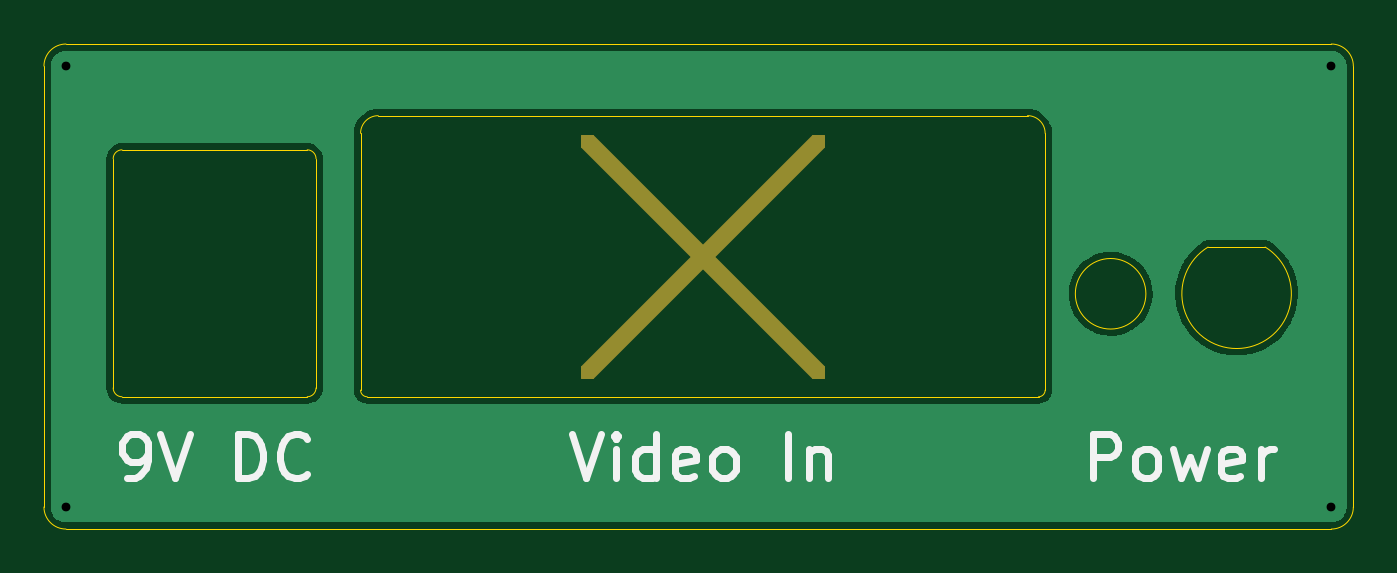
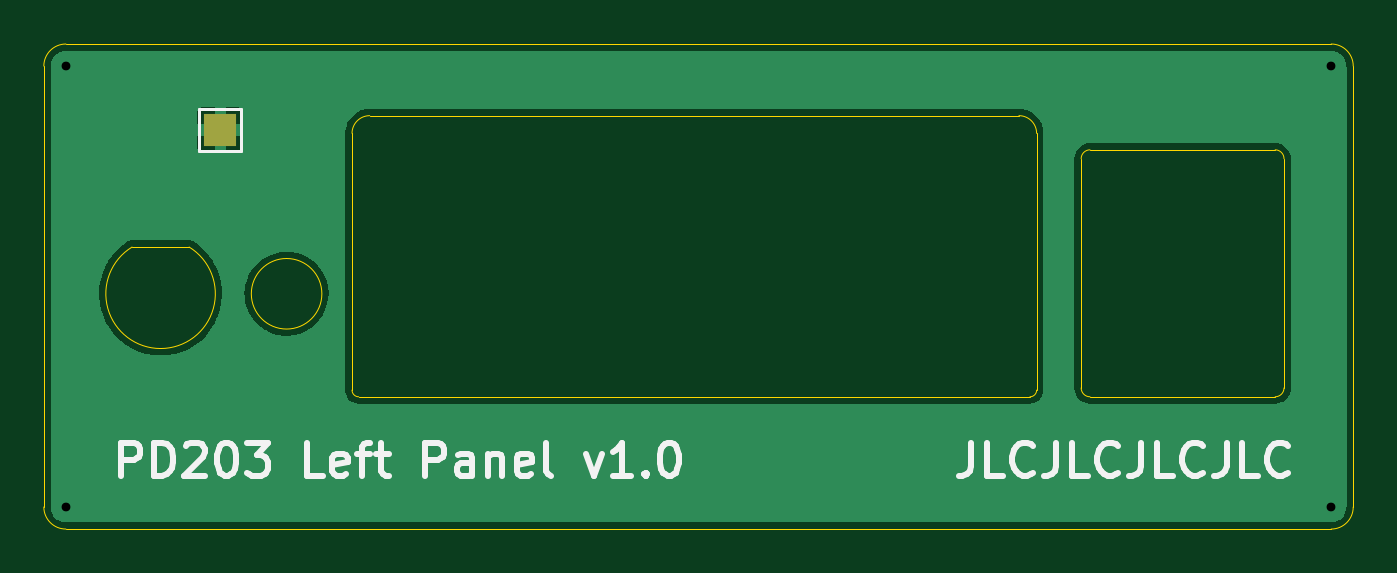
Circuit board: 9 layer files. Board 59.4 x 22.0 mm.
- bottom_copper: cga-ypbpr-left-B_Cu.gbr (18512 bytes)
- bottom_mask: cga-ypbpr-left-B_Mask.gbr (552 bytes)
- bottom_silk: cga-ypbpr-left-B_Silkscreen.gbr (7374 bytes)
- outline: cga-ypbpr-left-Edge_Cuts.gbr (2107 bytes)
- top_copper: cga-ypbpr-left-F_Cu.gbr (15806 bytes)
- top_mask: cga-ypbpr-left-F_Mask.gbr (1287 bytes)
- top_silk: cga-ypbpr-left-F_Silkscreen.gbr (4497 bytes)
- drill: cga-ypbpr-left-NPTH.drl (274 bytes)
- drill: cga-ypbpr-left-PTH.drl (387 bytes)

=== bottom_copper: cga-ypbpr-left-B_Cu.gbr (18512 bytes, source omitted) ===
=== bottom_mask: cga-ypbpr-left-B_Mask.gbr ===
%TF.GenerationSoftware,KiCad,Pcbnew,(6.0.11)*%
%TF.CreationDate,2023-07-10T01:10:07-07:00*%
%TF.ProjectId,cga-ypbpr-left,6367612d-7970-4627-9072-2d6c6566742e,rev?*%
%TF.SameCoordinates,PX2990618PY4bd2668*%
%TF.FileFunction,Soldermask,Bot*%
%TF.FilePolarity,Negative*%
%FSLAX46Y46*%
G04 Gerber Fmt 4.6, Leading zero omitted, Abs format (unit mm)*
G04 Created by KiCad (PCBNEW (6.0.11)) date 2023-07-10 01:10:07*
%MOMM*%
%LPD*%
G01*
G04 APERTURE LIST*
%ADD10R,1.500000X1.500000*%
G04 APERTURE END LIST*
D10*
%TO.C,TP1*%
X36417000Y41505000D03*
%TD*%
M02*

=== bottom_silk: cga-ypbpr-left-B_Silkscreen.gbr (7374 bytes, source omitted) ===
=== outline: cga-ypbpr-left-Edge_Cuts.gbr ===
%TF.GenerationSoftware,KiCad,Pcbnew,(6.0.11)*%
%TF.CreationDate,2023-07-10T01:10:07-07:00*%
%TF.ProjectId,cga-ypbpr-left,6367612d-7970-4627-9072-2d6c6566742e,rev?*%
%TF.SameCoordinates,PX2990618PY4bd2668*%
%TF.FileFunction,Profile,NP*%
%FSLAX46Y46*%
G04 Gerber Fmt 4.6, Leading zero omitted, Abs format (unit mm)*
G04 Created by KiCad (PCBNEW (6.0.11)) date 2023-07-10 01:10:07*
%MOMM*%
%LPD*%
G01*
G04 APERTURE LIST*
%TA.AperFunction,Profile*%
%ADD10C,0.050000*%
%TD*%
G04 APERTURE END LIST*
D10*
X-13973000Y45405000D02*
X43417000Y45405000D01*
X43417000Y23405000D02*
X-13973000Y23405000D01*
X-11833000Y29805000D02*
X-11833000Y40205000D01*
X37827000Y36196300D02*
X40417000Y36196300D01*
X37827000Y36196300D02*
G75*
G03*
X40417000Y36196300I1295000J-2119300D01*
G01*
X30138000Y29405000D02*
X-312000Y29405000D01*
X44417000Y44405000D02*
G75*
G03*
X43417000Y45405000I-1000000J0D01*
G01*
X-11433000Y40605000D02*
G75*
G03*
X-11833000Y40205000I0J-400000D01*
G01*
X35007000Y34077000D02*
G75*
G03*
X35007000Y34077000I-1600000J0D01*
G01*
X43417000Y23405000D02*
G75*
G03*
X44417000Y24405000I0J1000000D01*
G01*
X-11433000Y40605000D02*
X-3033000Y40605000D01*
X-612000Y29705000D02*
G75*
G03*
X-312000Y29405000I300000J0D01*
G01*
X-612000Y29705000D02*
X-612000Y41355000D01*
X30438000Y41355000D02*
X30438000Y29705000D01*
X30438000Y41355000D02*
G75*
G03*
X29638000Y42155000I-800000J0D01*
G01*
X30138000Y29405000D02*
G75*
G03*
X30438000Y29705000I0J300000D01*
G01*
X-2633000Y40205000D02*
X-2633000Y29805000D01*
X-14973000Y44405000D02*
X-14973000Y24405000D01*
X-3033000Y29405000D02*
X-11433000Y29405000D01*
X-11833000Y29805000D02*
G75*
G03*
X-11433000Y29405000I400000J0D01*
G01*
X-14973000Y24405000D02*
G75*
G03*
X-13973000Y23405000I1000000J0D01*
G01*
X188000Y42155000D02*
X29638000Y42155000D01*
X-13973000Y45405000D02*
G75*
G03*
X-14973000Y44405000I0J-1000000D01*
G01*
X188000Y42155000D02*
G75*
G03*
X-612000Y41355000I0J-800000D01*
G01*
X-2633000Y40205000D02*
G75*
G03*
X-3033000Y40605000I-400000J0D01*
G01*
X-3033000Y29405000D02*
G75*
G03*
X-2633000Y29805000I0J400000D01*
G01*
X44417000Y44405000D02*
X44417000Y24405000D01*
M02*

=== top_copper: cga-ypbpr-left-F_Cu.gbr (15806 bytes, source omitted) ===
=== top_mask: cga-ypbpr-left-F_Mask.gbr ===
%TF.GenerationSoftware,KiCad,Pcbnew,(6.0.11)*%
%TF.CreationDate,2023-07-10T01:10:07-07:00*%
%TF.ProjectId,cga-ypbpr-left,6367612d-7970-4627-9072-2d6c6566742e,rev?*%
%TF.SameCoordinates,PX2990618PY4bd2668*%
%TF.FileFunction,Soldermask,Top*%
%TF.FilePolarity,Negative*%
%FSLAX46Y46*%
G04 Gerber Fmt 4.6, Leading zero omitted, Abs format (unit mm)*
G04 Created by KiCad (PCBNEW (6.0.11)) date 2023-07-10 01:10:07*
%MOMM*%
%LPD*%
G01*
G04 APERTURE LIST*
%ADD10C,0.100000*%
G04 APERTURE END LIST*
D10*
G36*
X14917000Y36255000D02*
G01*
X19917000Y41255000D01*
X20417000Y41255000D01*
X20417000Y40755000D01*
X15417000Y35755000D01*
X20417000Y30755000D01*
X20417000Y30255000D01*
X19917000Y30255000D01*
X14917000Y35255000D01*
X9917000Y30255000D01*
X9417000Y30255000D01*
X9417000Y30755000D01*
X14417000Y35755000D01*
X9417000Y40755000D01*
X9417000Y41255000D01*
X9917000Y41255000D01*
X14917000Y36255000D01*
G37*
X14917000Y36255000D02*
X19917000Y41255000D01*
X20417000Y41255000D01*
X20417000Y40755000D01*
X15417000Y35755000D01*
X20417000Y30755000D01*
X20417000Y30255000D01*
X19917000Y30255000D01*
X14917000Y35255000D01*
X9917000Y30255000D01*
X9417000Y30255000D01*
X9417000Y30755000D01*
X14417000Y35755000D01*
X9417000Y40755000D01*
X9417000Y41255000D01*
X9917000Y41255000D01*
X14917000Y36255000D01*
M02*

=== top_silk: cga-ypbpr-left-F_Silkscreen.gbr ===
%TF.GenerationSoftware,KiCad,Pcbnew,(6.0.11)*%
%TF.CreationDate,2023-07-10T01:10:07-07:00*%
%TF.ProjectId,cga-ypbpr-left,6367612d-7970-4627-9072-2d6c6566742e,rev?*%
%TF.SameCoordinates,PX2990618PY4bd2668*%
%TF.FileFunction,Legend,Top*%
%TF.FilePolarity,Positive*%
%FSLAX46Y46*%
G04 Gerber Fmt 4.6, Leading zero omitted, Abs format (unit mm)*
G04 Created by KiCad (PCBNEW (6.0.11)) date 2023-07-10 01:10:07*
%MOMM*%
%LPD*%
G01*
G04 APERTURE LIST*
%ADD10C,0.300000*%
G04 APERTURE END LIST*
D10*
X8964619Y27700239D02*
X9631285Y25700239D01*
X10297952Y27700239D01*
X10964619Y25700239D02*
X10964619Y27033572D01*
X10964619Y27700239D02*
X10869380Y27605000D01*
X10964619Y27509762D01*
X11059857Y27605000D01*
X10964619Y27700239D01*
X10964619Y27509762D01*
X12774142Y25700239D02*
X12774142Y27700239D01*
X12774142Y25795477D02*
X12583666Y25700239D01*
X12202714Y25700239D01*
X12012238Y25795477D01*
X11917000Y25890715D01*
X11821761Y26081191D01*
X11821761Y26652620D01*
X11917000Y26843096D01*
X12012238Y26938334D01*
X12202714Y27033572D01*
X12583666Y27033572D01*
X12774142Y26938334D01*
X14488428Y25795477D02*
X14297952Y25700239D01*
X13917000Y25700239D01*
X13726523Y25795477D01*
X13631285Y25985953D01*
X13631285Y26747858D01*
X13726523Y26938334D01*
X13917000Y27033572D01*
X14297952Y27033572D01*
X14488428Y26938334D01*
X14583666Y26747858D01*
X14583666Y26557381D01*
X13631285Y26366905D01*
X15726523Y25700239D02*
X15536047Y25795477D01*
X15440809Y25890715D01*
X15345571Y26081191D01*
X15345571Y26652620D01*
X15440809Y26843096D01*
X15536047Y26938334D01*
X15726523Y27033572D01*
X16012238Y27033572D01*
X16202714Y26938334D01*
X16297952Y26843096D01*
X16393190Y26652620D01*
X16393190Y26081191D01*
X16297952Y25890715D01*
X16202714Y25795477D01*
X16012238Y25700239D01*
X15726523Y25700239D01*
X18774142Y25700239D02*
X18774142Y27700239D01*
X19726523Y27033572D02*
X19726523Y25700239D01*
X19726523Y26843096D02*
X19821761Y26938334D01*
X20012238Y27033572D01*
X20297952Y27033572D01*
X20488428Y26938334D01*
X20583666Y26747858D01*
X20583666Y25700239D01*
X32614619Y25700239D02*
X32614619Y27700239D01*
X33376523Y27700239D01*
X33567000Y27605000D01*
X33662238Y27509762D01*
X33757476Y27319286D01*
X33757476Y27033572D01*
X33662238Y26843096D01*
X33567000Y26747858D01*
X33376523Y26652620D01*
X32614619Y26652620D01*
X34900333Y25700239D02*
X34709857Y25795477D01*
X34614619Y25890715D01*
X34519380Y26081191D01*
X34519380Y26652620D01*
X34614619Y26843096D01*
X34709857Y26938334D01*
X34900333Y27033572D01*
X35186047Y27033572D01*
X35376523Y26938334D01*
X35471761Y26843096D01*
X35567000Y26652620D01*
X35567000Y26081191D01*
X35471761Y25890715D01*
X35376523Y25795477D01*
X35186047Y25700239D01*
X34900333Y25700239D01*
X36233666Y27033572D02*
X36614619Y25700239D01*
X36995571Y26652620D01*
X37376523Y25700239D01*
X37757476Y27033572D01*
X39281285Y25795477D02*
X39090809Y25700239D01*
X38709857Y25700239D01*
X38519380Y25795477D01*
X38424142Y25985953D01*
X38424142Y26747858D01*
X38519380Y26938334D01*
X38709857Y27033572D01*
X39090809Y27033572D01*
X39281285Y26938334D01*
X39376523Y26747858D01*
X39376523Y26557381D01*
X38424142Y26366905D01*
X40233666Y25700239D02*
X40233666Y27033572D01*
X40233666Y26652620D02*
X40328904Y26843096D01*
X40424142Y26938334D01*
X40614619Y27033572D01*
X40805095Y27033572D01*
X-11223000Y25700239D02*
X-10842048Y25700239D01*
X-10651572Y25795477D01*
X-10556334Y25890715D01*
X-10365858Y26176429D01*
X-10270620Y26557381D01*
X-10270620Y27319286D01*
X-10365858Y27509762D01*
X-10461096Y27605000D01*
X-10651572Y27700239D01*
X-11032524Y27700239D01*
X-11223000Y27605000D01*
X-11318239Y27509762D01*
X-11413477Y27319286D01*
X-11413477Y26843096D01*
X-11318239Y26652620D01*
X-11223000Y26557381D01*
X-11032524Y26462143D01*
X-10651572Y26462143D01*
X-10461096Y26557381D01*
X-10365858Y26652620D01*
X-10270620Y26843096D01*
X-9699191Y27700239D02*
X-9032524Y25700239D01*
X-8365858Y27700239D01*
X-6175381Y25700239D02*
X-6175381Y27700239D01*
X-5699191Y27700239D01*
X-5413477Y27605000D01*
X-5223000Y27414524D01*
X-5127762Y27224048D01*
X-5032524Y26843096D01*
X-5032524Y26557381D01*
X-5127762Y26176429D01*
X-5223000Y25985953D01*
X-5413477Y25795477D01*
X-5699191Y25700239D01*
X-6175381Y25700239D01*
X-3032524Y25890715D02*
X-3127762Y25795477D01*
X-3413477Y25700239D01*
X-3603953Y25700239D01*
X-3889667Y25795477D01*
X-4080143Y25985953D01*
X-4175381Y26176429D01*
X-4270620Y26557381D01*
X-4270620Y26843096D01*
X-4175381Y27224048D01*
X-4080143Y27414524D01*
X-3889667Y27605000D01*
X-3603953Y27700239D01*
X-3413477Y27700239D01*
X-3127762Y27605000D01*
X-3032524Y27509762D01*
M02*

=== drill: cga-ypbpr-left-NPTH.drl ===
M48
; DRILL file {KiCad (6.0.11)} date Mon Jul 10 01:10:10 2023
; FORMAT={-:-/ absolute / inch / decimal}
; #@! TF.CreationDate,2023-07-10T01:10:10-07:00
; #@! TF.GenerationSoftware,Kicad,Pcbnew,(6.0.11)
; #@! TF.FileFunction,NonPlated,1,2,NPTH
FMAT,2
INCH
%
G90
G05
T0
M30

=== drill: cga-ypbpr-left-PTH.drl ===
M48
; DRILL file {KiCad (6.0.11)} date Mon Jul 10 01:10:10 2023
; FORMAT={-:-/ absolute / inch / decimal}
; #@! TF.CreationDate,2023-07-10T01:10:10-07:00
; #@! TF.GenerationSoftware,Kicad,Pcbnew,(6.0.11)
; #@! TF.FileFunction,Plated,1,2,PTH
FMAT,2
INCH
; #@! TA.AperFunction,Plated,PTH,ViaDrill
T1C0.0157
%
G90
G05
T1
X-0.5501Y1.7482
X-0.5501Y0.9608
X1.7093Y1.7482
X1.7093Y0.9608
T0
M30

